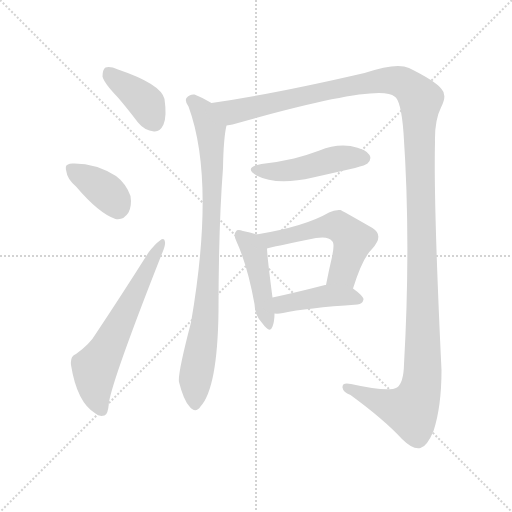
t = 0.00 s
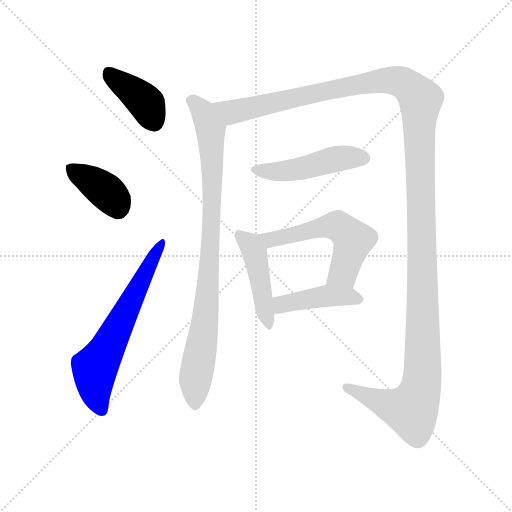
t = 1.53 s
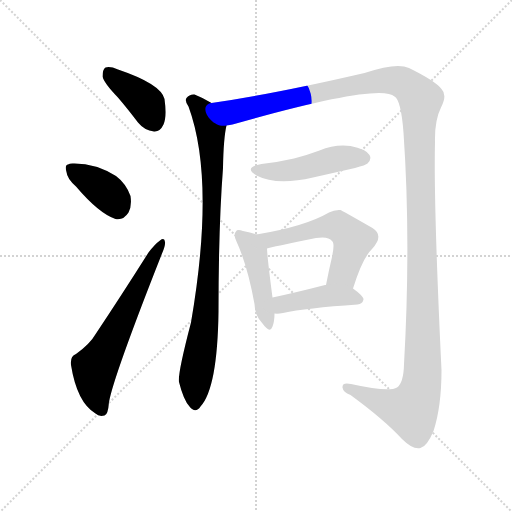
t = 3.07 s
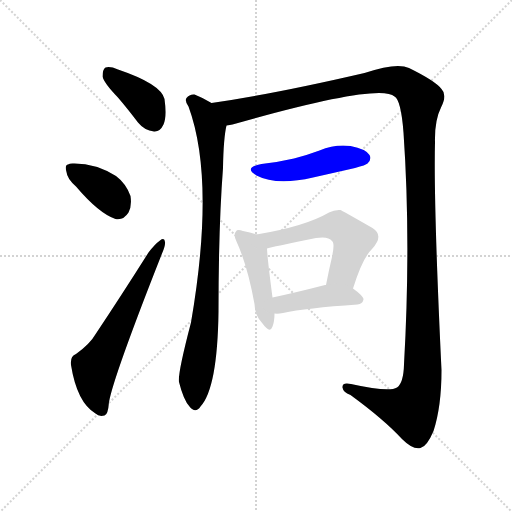
t = 4.60 s
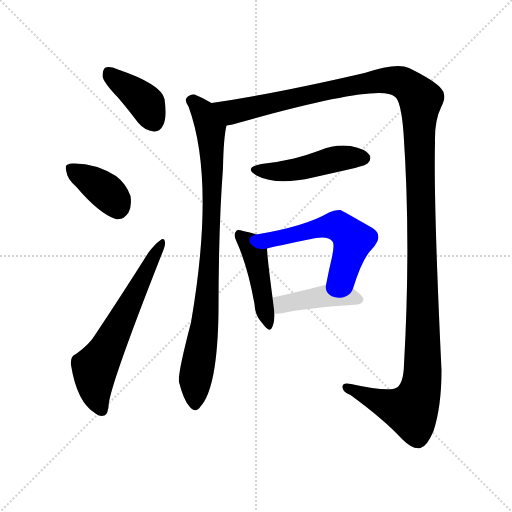
t = 6.13 s
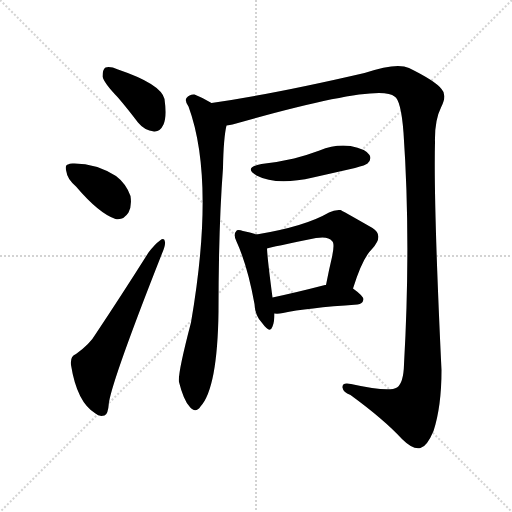
t = 7.67 s

The animated SVG that drew these frames (rendered in a browser with its animation timeline set to each time). Animation: 9 CSS @keyframes rules; one cycle of 7.67 s.

<svg version="1.1" viewBox="0 0 1024 1024" xmlns="http://www.w3.org/2000/svg">
  <g stroke="lightgray" stroke-dasharray="1,1" stroke-width="1" transform="scale(4, 4)">
    <line x1="0" y1="0" x2="256" y2="256"></line>
    <line x1="256" y1="0" x2="0" y2="256"></line>
    <line x1="128" y1="0" x2="128" y2="256"></line>
    <line x1="0" y1="128" x2="256" y2="128"></line>
  </g>
<g transform="scale(1, -1) translate(0, -900)">
   <style type="text/css">
    @keyframes keyframes0 {
      from {
       stroke: blue;
       stroke-dashoffset: 395;
       stroke-width: 128;
       }
       56% {
       animation-timing-function: step-end;
       stroke: blue;
       stroke-dashoffset: 0;
       stroke-width: 128;
       }
       to {
       stroke: black;
       stroke-width: 1024;
       }
       }
       #make-me-a-hanzi-animation-0 {
         animation: keyframes0 0.571452s both;
         animation-delay: 0.000000s;
         animation-timing-function: linear;
       }
    @keyframes keyframes1 {
      from {
       stroke: blue;
       stroke-dashoffset: 378;
       stroke-width: 128;
       }
       55% {
       animation-timing-function: step-end;
       stroke: blue;
       stroke-dashoffset: 0;
       stroke-width: 128;
       }
       to {
       stroke: black;
       stroke-width: 1024;
       }
       }
       #make-me-a-hanzi-animation-1 {
         animation: keyframes1 0.557617s both;
         animation-delay: 0.571452s;
         animation-timing-function: linear;
       }
    @keyframes keyframes2 {
      from {
       stroke: blue;
       stroke-dashoffset: 624;
       stroke-width: 128;
       }
       67% {
       animation-timing-function: step-end;
       stroke: blue;
       stroke-dashoffset: 0;
       stroke-width: 128;
       }
       to {
       stroke: black;
       stroke-width: 1024;
       }
       }
       #make-me-a-hanzi-animation-2 {
         animation: keyframes2 0.757812s both;
         animation-delay: 1.129069s;
         animation-timing-function: linear;
       }
    @keyframes keyframes3 {
      from {
       stroke: blue;
       stroke-dashoffset: 879;
       stroke-width: 128;
       }
       74% {
       animation-timing-function: step-end;
       stroke: blue;
       stroke-dashoffset: 0;
       stroke-width: 128;
       }
       to {
       stroke: black;
       stroke-width: 1024;
       }
       }
       #make-me-a-hanzi-animation-3 {
         animation: keyframes3 0.965332s both;
         animation-delay: 1.886882s;
         animation-timing-function: linear;
       }
    @keyframes keyframes4 {
      from {
       stroke: blue;
       stroke-dashoffset: 1453;
       stroke-width: 128;
       }
       83% {
       animation-timing-function: step-end;
       stroke: blue;
       stroke-dashoffset: 0;
       stroke-width: 128;
       }
       to {
       stroke: black;
       stroke-width: 1024;
       }
       }
       #make-me-a-hanzi-animation-4 {
         animation: keyframes4 1.432454s both;
         animation-delay: 2.852214s;
         animation-timing-function: linear;
       }
    @keyframes keyframes5 {
      from {
       stroke: blue;
       stroke-dashoffset: 472;
       stroke-width: 128;
       }
       61% {
       animation-timing-function: step-end;
       stroke: blue;
       stroke-dashoffset: 0;
       stroke-width: 128;
       }
       to {
       stroke: black;
       stroke-width: 1024;
       }
       }
       #make-me-a-hanzi-animation-5 {
         animation: keyframes5 0.634115s both;
         animation-delay: 4.284668s;
         animation-timing-function: linear;
       }
    @keyframes keyframes6 {
      from {
       stroke: blue;
       stroke-dashoffset: 448;
       stroke-width: 128;
       }
       59% {
       animation-timing-function: step-end;
       stroke: blue;
       stroke-dashoffset: 0;
       stroke-width: 128;
       }
       to {
       stroke: black;
       stroke-width: 1024;
       }
       }
       #make-me-a-hanzi-animation-6 {
         animation: keyframes6 0.614583s both;
         animation-delay: 4.918783s;
         animation-timing-function: linear;
       }
    @keyframes keyframes7 {
      from {
       stroke: blue;
       stroke-dashoffset: 556;
       stroke-width: 128;
       }
       64% {
       animation-timing-function: step-end;
       stroke: blue;
       stroke-dashoffset: 0;
       stroke-width: 128;
       }
       to {
       stroke: black;
       stroke-width: 1024;
       }
       }
       #make-me-a-hanzi-animation-7 {
         animation: keyframes7 0.702474s both;
         animation-delay: 5.533366s;
         animation-timing-function: linear;
       }
    @keyframes keyframes8 {
      from {
       stroke: blue;
       stroke-dashoffset: 428;
       stroke-width: 128;
       }
       58% {
       animation-timing-function: step-end;
       stroke: blue;
       stroke-dashoffset: 0;
       stroke-width: 128;
       }
       to {
       stroke: black;
       stroke-width: 1024;
       }
       }
       #make-me-a-hanzi-animation-8 {
         animation: keyframes8 0.598307s both;
         animation-delay: 6.235840s;
         animation-timing-function: linear;
       }
</style>
<path d="M 235.0 706.0 Q 254.0 684.0 276.0 655.0 Q 289.0 639.0 308.0 637.0 Q 320.0 636.0 327.0 651.0 Q 334.0 667.0 329.0 702.0 Q 322.0 732.0 236.0 761.0 Q 220.0 768.0 211.0 765.0 Q 205.0 761.0 205.0 747.0 Q 208.0 734.0 235.0 706.0 Z" fill="lightgray"></path> 
<path d="M 152.0 527.0 Q 198.0 473.0 231.0 462.0 Q 247.0 459.0 257.0 475.0 Q 264.0 488.0 261.0 508.0 Q 252.0 533.0 232.0 548.0 Q 192.0 573.0 149.0 573.0 Q 140.0 574.0 136.0 571.0 Q 129.0 570.0 133.0 556.0 Q 134.0 543.0 152.0 527.0 Z" fill="lightgray"></path> 
<path d="M 152.0 192.0 Q 140.0 188.0 142.0 170.0 Q 154.0 95.0 191.0 73.0 Q 198.0 66.0 209.0 69.0 Q 216.0 70.0 218.0 96.0 Q 227.0 147.0 324.0 393.0 Q 331.0 409.0 330.0 416.0 Q 329.0 426.0 320.0 419.0 Q 310.0 412.0 297.0 395.0 Q 242.0 308.0 192.0 233.0 Q 180.0 212.0 152.0 192.0 Z" fill="lightgray"></path> 
<path d="M 423.0 694.0 Q 407.0 704.0 389.0 711.0 Q 379.0 712.0 373.0 704.0 Q 369.0 698.0 377.0 687.0 Q 431.0 540.0 382.0 255.0 Q 355.0 152.0 358.0 136.0 Q 367.0 100.0 379.0 87.0 Q 391.0 72.0 401.0 87.0 Q 435.0 124.0 437.0 277.0 Q 437.0 446.0 446.0 564.0 Q 447.0 624.0 453.0 649.0 C 457.0 675.0 449.0 679.0 423.0 694.0 Z" fill="lightgray"></path> 
<path d="M 453.0 649.0 Q 460.0 650.0 465.0 651.0 Q 760.0 735.0 789.0 707.0 Q 802.0 700.0 807.0 635.0 Q 822.0 418.0 808.0 171.0 Q 807.0 134.0 794.0 125.0 Q 778.0 115.0 702.0 132.0 Q 684.0 136.0 685.0 125.0 Q 686.0 116.0 701.0 110.0 Q 768.0 61.0 804.0 22.0 Q 826.0 0.0 841.0 4.0 Q 854.0 7.0 867.0 38.0 Q 883.0 87.0 883.0 160.0 Q 867.0 493.0 870.0 616.0 Q 869.0 659.0 882.0 685.0 Q 895.0 710.0 883.0 722.0 Q 871.0 738.0 818.0 764.0 Q 794.0 776.0 729.0 754.0 Q 548.0 712.0 423.0 694.0 C 393.0 689.0 424.0 642.0 453.0 649.0 Z" fill="lightgray"></path> 
<path d="M 523.0 572.0 Q 486.0 565.0 513.0 549.0 Q 553.0 528.0 626.0 545.0 Q 666.0 554.0 710.0 564.0 Q 732.0 570.0 735.0 573.0 Q 744.0 582.0 739.0 590.0 Q 732.0 602.0 701.0 608.0 Q 670.0 612.0 639.0 599.0 Q 615.0 590.0 588.0 583.0 Q 558.0 576.0 523.0 572.0 Z" fill="lightgray"></path> 
<path d="M 513.0 431.0 Q 501.0 435.0 486.0 438.0 Q 474.0 442.0 472.0 437.0 Q 466.0 431.0 473.0 417.0 Q 495.0 369.0 509.0 292.0 Q 510.0 268.0 525.0 253.0 Q 540.0 232.0 545.0 247.0 Q 549.0 257.0 549.0 273.0 L 545.0 305.0 Q 535.0 381.0 534.0 403.0 C 533.0 425.0 533.0 425.0 513.0 431.0 Z" fill="lightgray"></path> 
<path d="M 706.0 323.0 Q 725.0 384.0 744.0 402.0 Q 769.0 429.0 745.0 444.0 Q 682.0 480.0 681.0 480.0 Q 669.0 481.0 658.0 475.0 Q 610.0 447.0 513.0 431.0 C 483.0 426.0 505.0 396.0 534.0 403.0 Q 543.0 406.0 632.0 424.0 Q 657.0 428.0 664.0 418.0 Q 670.0 414.0 664.0 386.0 Q 658.0 361.0 652.0 330.0 C 646.0 301.0 697.0 294.0 706.0 323.0 Z" fill="lightgray"></path> 
<path d="M 549.0 273.0 Q 556.0 272.0 566.0 274.0 Q 612.0 284.0 715.0 291.0 Q 725.0 292.0 727.0 301.0 Q 727.0 308.0 706.0 323.0 C 688.0 336.0 682.0 335.0 652.0 330.0 Q 651.0 330.0 650.0 330.0 Q 592.0 315.0 545.0 305.0 C 516.0 299.0 519.0 275.0 549.0 273.0 Z" fill="lightgray"></path> 
      <clipPath id="make-me-a-hanzi-clip-0">
      <path d="M 235.0 706.0 Q 254.0 684.0 276.0 655.0 Q 289.0 639.0 308.0 637.0 Q 320.0 636.0 327.0 651.0 Q 334.0 667.0 329.0 702.0 Q 322.0 732.0 236.0 761.0 Q 220.0 768.0 211.0 765.0 Q 205.0 761.0 205.0 747.0 Q 208.0 734.0 235.0 706.0 Z" fill="lightgray"></path>
      </clipPath>
      <path clip-path="url(#make-me-a-hanzi-clip-0)" d="M 217.0 756.0 L 292.0 694.0 L 308.0 656.0 " fill="none" id="make-me-a-hanzi-animation-0" stroke-dasharray="267 534" stroke-linecap="round"></path>

      <clipPath id="make-me-a-hanzi-clip-1">
      <path d="M 152.0 527.0 Q 198.0 473.0 231.0 462.0 Q 247.0 459.0 257.0 475.0 Q 264.0 488.0 261.0 508.0 Q 252.0 533.0 232.0 548.0 Q 192.0 573.0 149.0 573.0 Q 140.0 574.0 136.0 571.0 Q 129.0 570.0 133.0 556.0 Q 134.0 543.0 152.0 527.0 Z" fill="lightgray"></path>
      </clipPath>
      <path clip-path="url(#make-me-a-hanzi-clip-1)" d="M 144.0 562.0 L 213.0 517.0 L 236.0 485.0 " fill="none" id="make-me-a-hanzi-animation-1" stroke-dasharray="250 500" stroke-linecap="round"></path>

      <clipPath id="make-me-a-hanzi-clip-2">
      <path d="M 152.0 192.0 Q 140.0 188.0 142.0 170.0 Q 154.0 95.0 191.0 73.0 Q 198.0 66.0 209.0 69.0 Q 216.0 70.0 218.0 96.0 Q 227.0 147.0 324.0 393.0 Q 331.0 409.0 330.0 416.0 Q 329.0 426.0 320.0 419.0 Q 310.0 412.0 297.0 395.0 Q 242.0 308.0 192.0 233.0 Q 180.0 212.0 152.0 192.0 Z" fill="lightgray"></path>
      </clipPath>
      <path clip-path="url(#make-me-a-hanzi-clip-2)" d="M 203.0 79.0 L 192.0 112.0 L 190.0 163.0 L 323.0 412.0 " fill="none" id="make-me-a-hanzi-animation-2" stroke-dasharray="496 992" stroke-linecap="round"></path>

      <clipPath id="make-me-a-hanzi-clip-3">
      <path d="M 423.0 694.0 Q 407.0 704.0 389.0 711.0 Q 379.0 712.0 373.0 704.0 Q 369.0 698.0 377.0 687.0 Q 431.0 540.0 382.0 255.0 Q 355.0 152.0 358.0 136.0 Q 367.0 100.0 379.0 87.0 Q 391.0 72.0 401.0 87.0 Q 435.0 124.0 437.0 277.0 Q 437.0 446.0 446.0 564.0 Q 447.0 624.0 453.0 649.0 C 457.0 675.0 449.0 679.0 423.0 694.0 Z" fill="lightgray"></path>
      </clipPath>
      <path clip-path="url(#make-me-a-hanzi-clip-3)" d="M 383.0 699.0 L 413.0 663.0 L 422.0 638.0 L 424.0 593.0 L 423.0 442.0 L 412.0 266.0 L 390.0 136.0 L 390.0 91.0 " fill="none" id="make-me-a-hanzi-animation-3" stroke-dasharray="751 1502" stroke-linecap="round"></path>

      <clipPath id="make-me-a-hanzi-clip-4">
      <path d="M 453.0 649.0 Q 460.0 650.0 465.0 651.0 Q 760.0 735.0 789.0 707.0 Q 802.0 700.0 807.0 635.0 Q 822.0 418.0 808.0 171.0 Q 807.0 134.0 794.0 125.0 Q 778.0 115.0 702.0 132.0 Q 684.0 136.0 685.0 125.0 Q 686.0 116.0 701.0 110.0 Q 768.0 61.0 804.0 22.0 Q 826.0 0.0 841.0 4.0 Q 854.0 7.0 867.0 38.0 Q 883.0 87.0 883.0 160.0 Q 867.0 493.0 870.0 616.0 Q 869.0 659.0 882.0 685.0 Q 895.0 710.0 883.0 722.0 Q 871.0 738.0 818.0 764.0 Q 794.0 776.0 729.0 754.0 Q 548.0 712.0 423.0 694.0 C 393.0 689.0 424.0 642.0 453.0 649.0 Z" fill="lightgray"></path>
      </clipPath>
      <path clip-path="url(#make-me-a-hanzi-clip-4)" d="M 430.0 691.0 L 473.0 676.0 L 589.0 705.0 L 780.0 740.0 L 813.0 731.0 L 841.0 701.0 L 846.0 170.0 L 840.0 119.0 L 823.0 80.0 L 815.0 80.0 L 781.0 88.0 L 694.0 125.0 " fill="none" id="make-me-a-hanzi-animation-4" stroke-dasharray="1325 2650" stroke-linecap="round"></path>

      <clipPath id="make-me-a-hanzi-clip-5">
      <path d="M 523.0 572.0 Q 486.0 565.0 513.0 549.0 Q 553.0 528.0 626.0 545.0 Q 666.0 554.0 710.0 564.0 Q 732.0 570.0 735.0 573.0 Q 744.0 582.0 739.0 590.0 Q 732.0 602.0 701.0 608.0 Q 670.0 612.0 639.0 599.0 Q 615.0 590.0 588.0 583.0 Q 558.0 576.0 523.0 572.0 Z" fill="lightgray"></path>
      </clipPath>
      <path clip-path="url(#make-me-a-hanzi-clip-5)" d="M 515.0 562.0 L 568.0 557.0 L 680.0 584.0 L 728.0 584.0 " fill="none" id="make-me-a-hanzi-animation-5" stroke-dasharray="344 688" stroke-linecap="round"></path>

      <clipPath id="make-me-a-hanzi-clip-6">
      <path d="M 513.0 431.0 Q 501.0 435.0 486.0 438.0 Q 474.0 442.0 472.0 437.0 Q 466.0 431.0 473.0 417.0 Q 495.0 369.0 509.0 292.0 Q 510.0 268.0 525.0 253.0 Q 540.0 232.0 545.0 247.0 Q 549.0 257.0 549.0 273.0 L 545.0 305.0 Q 535.0 381.0 534.0 403.0 C 533.0 425.0 533.0 425.0 513.0 431.0 Z" fill="lightgray"></path>
      </clipPath>
      <path clip-path="url(#make-me-a-hanzi-clip-6)" d="M 480.0 430.0 L 500.0 412.0 L 511.0 389.0 L 535.0 251.0 " fill="none" id="make-me-a-hanzi-animation-6" stroke-dasharray="320 640" stroke-linecap="round"></path>

      <clipPath id="make-me-a-hanzi-clip-7">
      <path d="M 706.0 323.0 Q 725.0 384.0 744.0 402.0 Q 769.0 429.0 745.0 444.0 Q 682.0 480.0 681.0 480.0 Q 669.0 481.0 658.0 475.0 Q 610.0 447.0 513.0 431.0 C 483.0 426.0 505.0 396.0 534.0 403.0 Q 543.0 406.0 632.0 424.0 Q 657.0 428.0 664.0 418.0 Q 670.0 414.0 664.0 386.0 Q 658.0 361.0 652.0 330.0 C 646.0 301.0 697.0 294.0 706.0 323.0 Z" fill="lightgray"></path>
      </clipPath>
      <path clip-path="url(#make-me-a-hanzi-clip-7)" d="M 523.0 431.0 L 540.0 421.0 L 666.0 449.0 L 683.0 444.0 L 706.0 420.0 L 686.0 354.0 L 660.0 336.0 " fill="none" id="make-me-a-hanzi-animation-7" stroke-dasharray="428 856" stroke-linecap="round"></path>

      <clipPath id="make-me-a-hanzi-clip-8">
      <path d="M 549.0 273.0 Q 556.0 272.0 566.0 274.0 Q 612.0 284.0 715.0 291.0 Q 725.0 292.0 727.0 301.0 Q 727.0 308.0 706.0 323.0 C 688.0 336.0 682.0 335.0 652.0 330.0 Q 651.0 330.0 650.0 330.0 Q 592.0 315.0 545.0 305.0 C 516.0 299.0 519.0 275.0 549.0 273.0 Z" fill="lightgray"></path>
      </clipPath>
      <path clip-path="url(#make-me-a-hanzi-clip-8)" d="M 553.0 279.0 L 563.0 291.0 L 651.0 308.0 L 717.0 301.0 " fill="none" id="make-me-a-hanzi-animation-8" stroke-dasharray="300 600" stroke-linecap="round"></path>

</g>
</svg>
